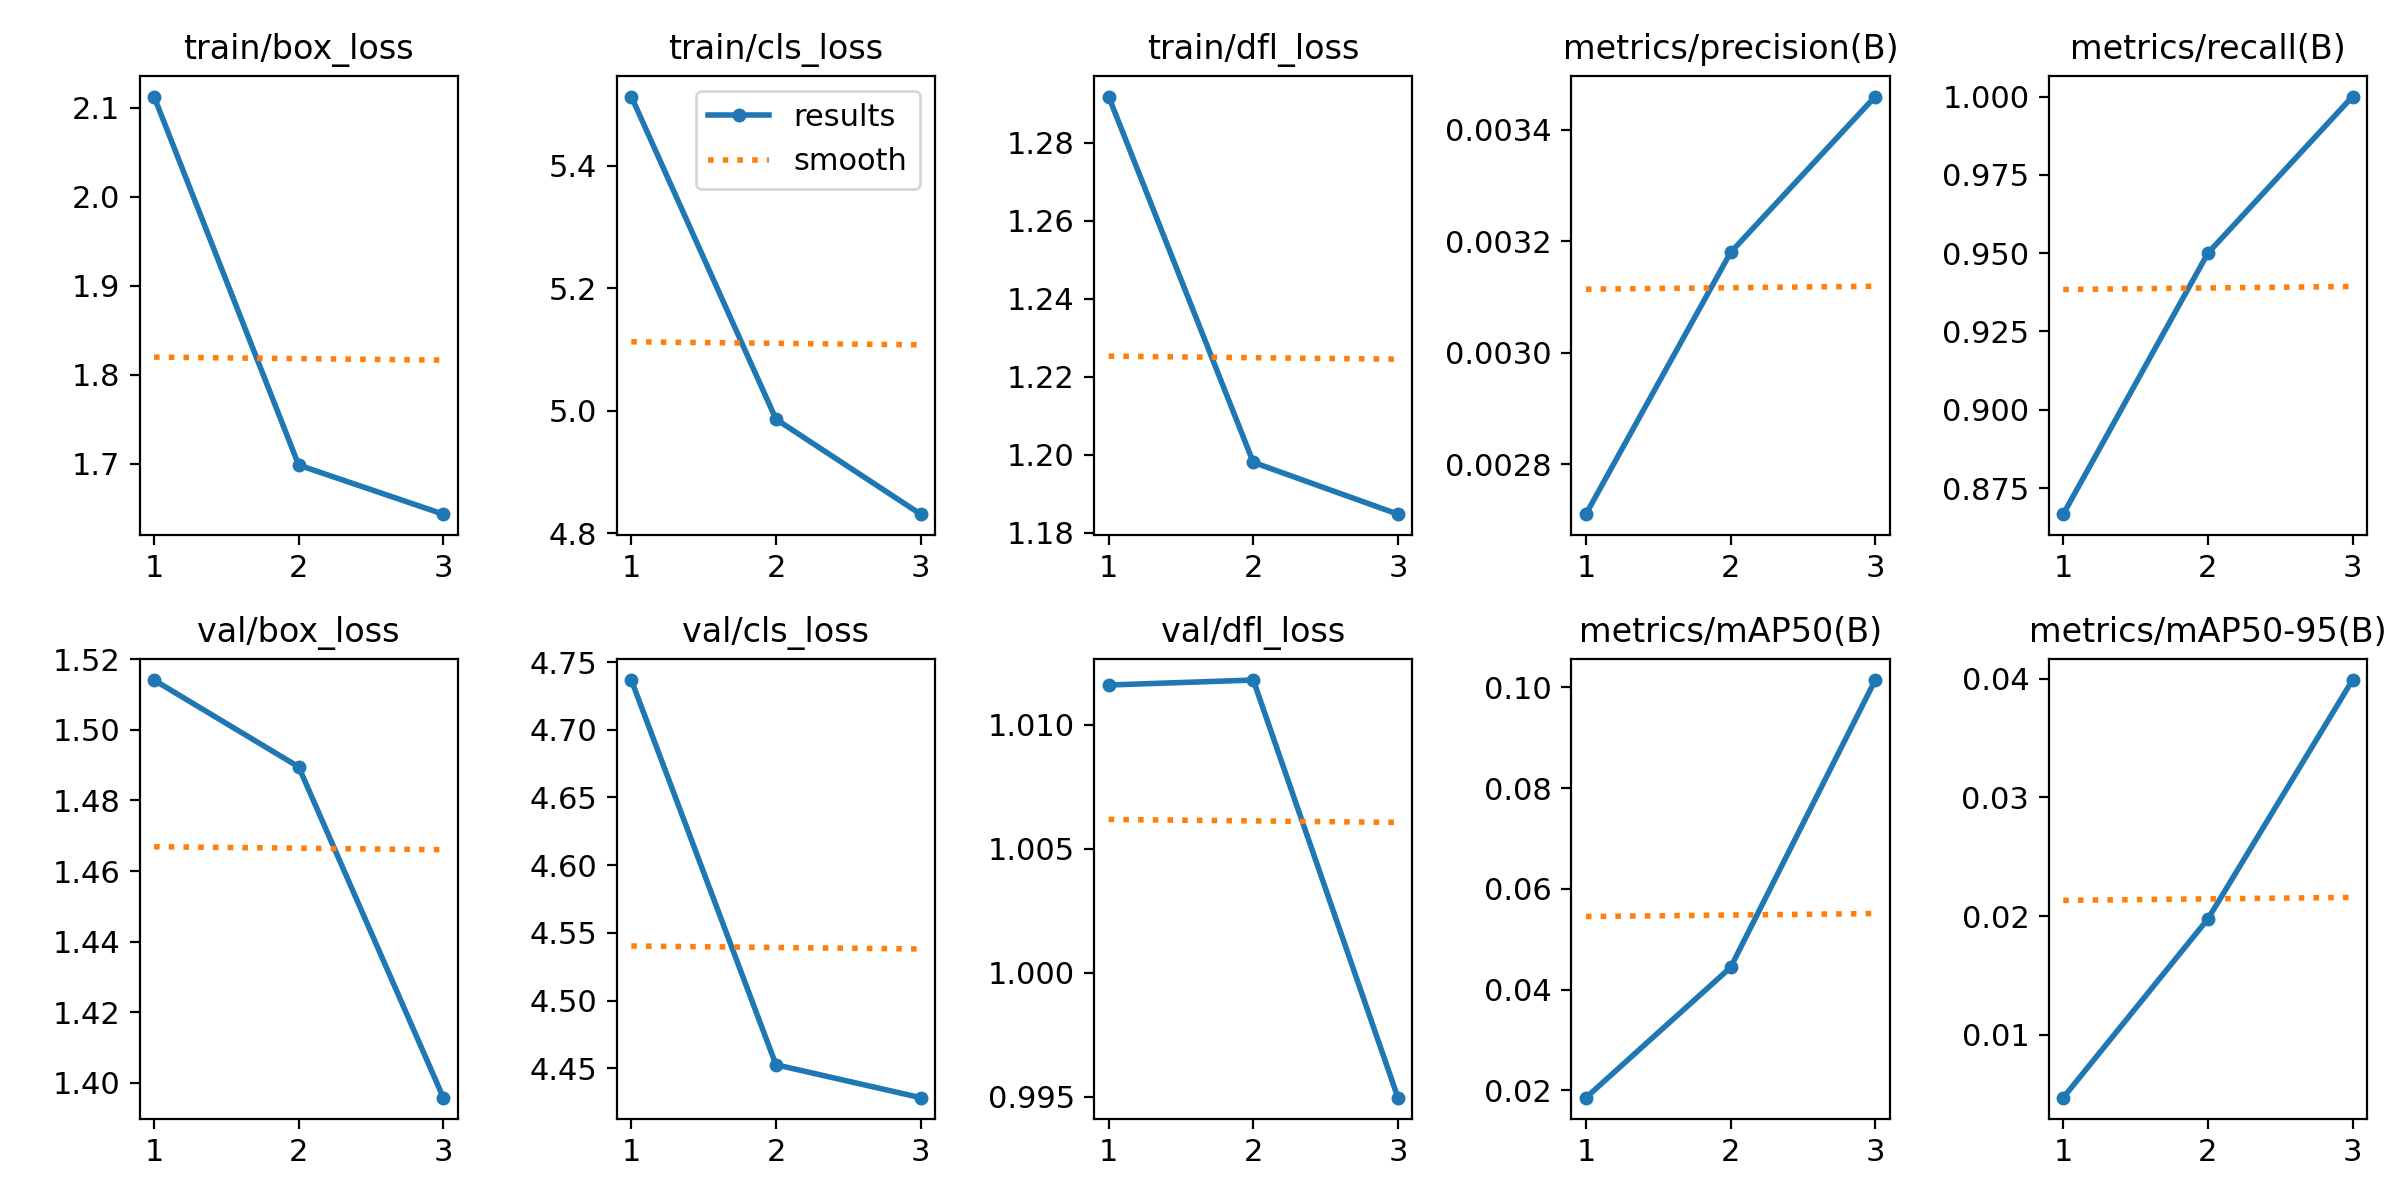

The file beside this chart, header and first rows:
epoch, train/box_loss, train/cls_loss, train/dfl_loss, metrics/precision(B), metrics/recall(B), metrics/mAP50(B), metrics/mAP50-95(B), val/box_loss, val/cls_loss, val/dfl_loss, lr/pg0, lr/pg1, lr/pg2
1, 2.113, 5.513, 1.292, 0.00271, 0.8667, 0.01856, 0.00471, 1.514, 4.737, 1.012, 3.75e-05, 3.75e-05, 3.75e-05
2, 1.698, 4.986, 1.198, 0.00318, 0.95, 0.0444, 0.01976, 1.49, 4.453, 1.012, 5.8625e-05, 5.8625e-05, 5.8625e-05
3, 1.643, 4.831, 1.185, 0.00346, 1, 0.1014, 0.03988, 1.396, 4.428, 0.995, 4.675e-05, 4.675e-05, 4.675e-05
